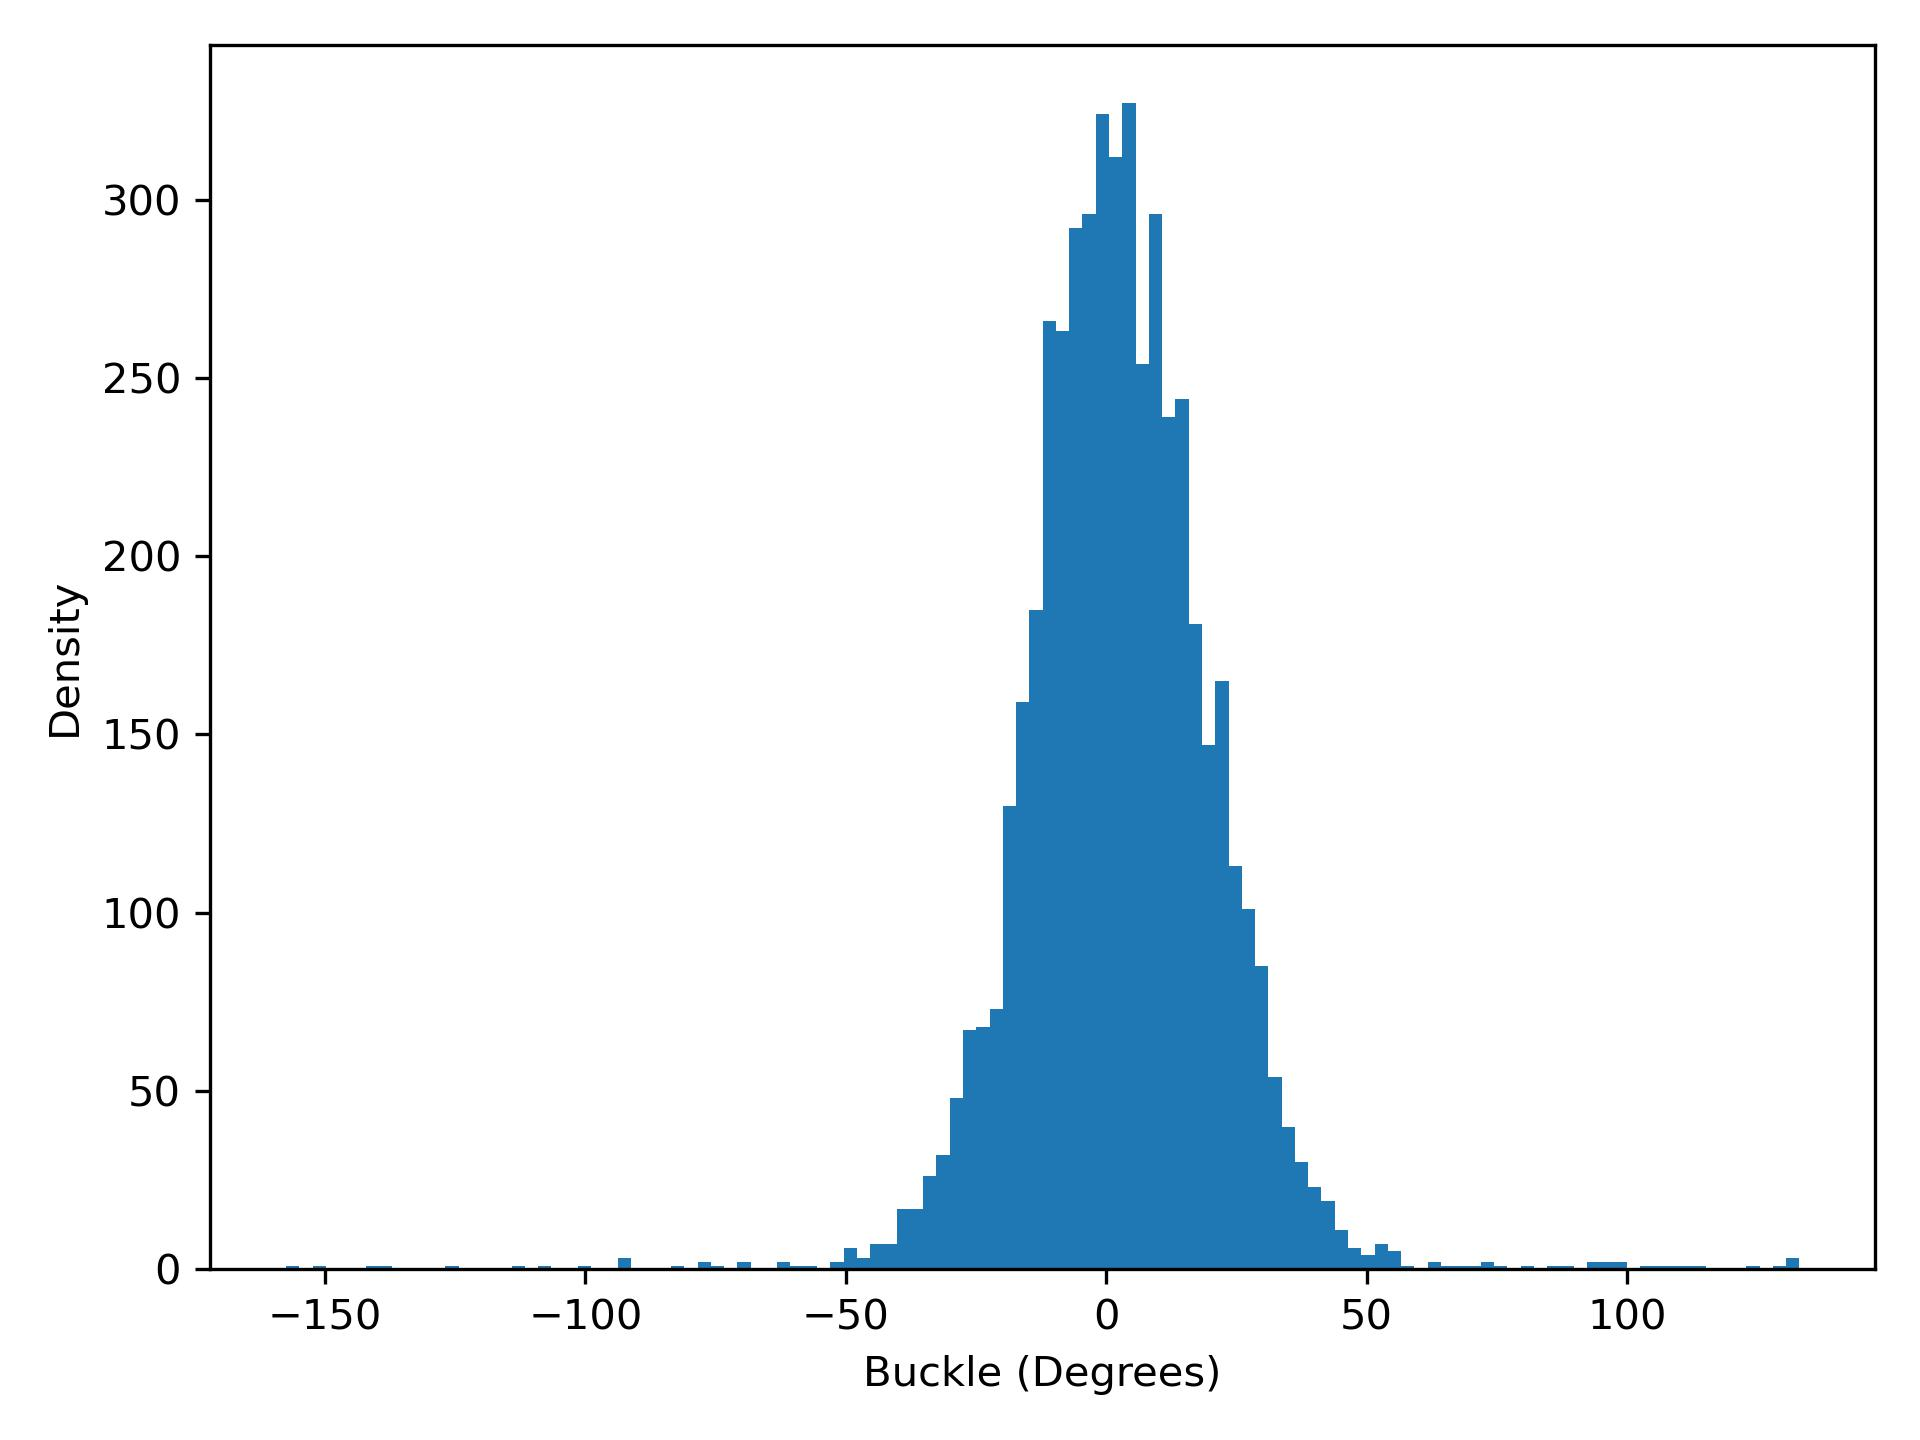

Data behind this chart, as committed beside it:
buckle, density
-157.5, 1.0
-154.9, 0.0
-152.4, 1.0
-149.8, 0.0
-147.3, 0.0
-144.7, 0.0
-142.2, 1.0
-139.6, 1.0
-137.1, 0.0
-134.5, 0.0
-132, 0.0
-129.4, 0.0
-126.9, 1.0
-124.3, 0.0
-121.8, 0.0
-119.2, 0.0
-116.7, 0.0
-114.1, 1.0
-111.6, 0.0
-109, 1.0
-106.5, 0.0
-103.9, 0.0
-101.4, 1.0
-98.85, 0.0
-96.3, 0.0
-93.75, 3.0
-91.2, 0.0
-88.66, 0.0
-86.11, 0.0
-83.56, 1.0
-81.01, 0.0
-78.46, 2.0
-75.91, 1.0
-73.37, 0.0
-70.82, 2.0
-68.27, 0.0
-65.72, 0.0
-63.17, 2.0
-60.62, 1.0
-58.08, 1.0
-55.53, 0.0
-52.98, 2.0
-50.43, 6.0
-47.88, 3.0
-45.33, 7.0
-42.79, 7.0
-40.24, 17.0
-37.69, 17.0
-35.14, 26.0
-32.59, 32.0
-30.04, 48.0
-27.5, 67.0
-24.95, 68.0
-22.4, 73.0
-19.85, 130.0
-17.3, 159.0
-14.75, 185.0
-12.21, 266.0
-9.657, 263.0
-7.108, 292.0
... 54 more rows
